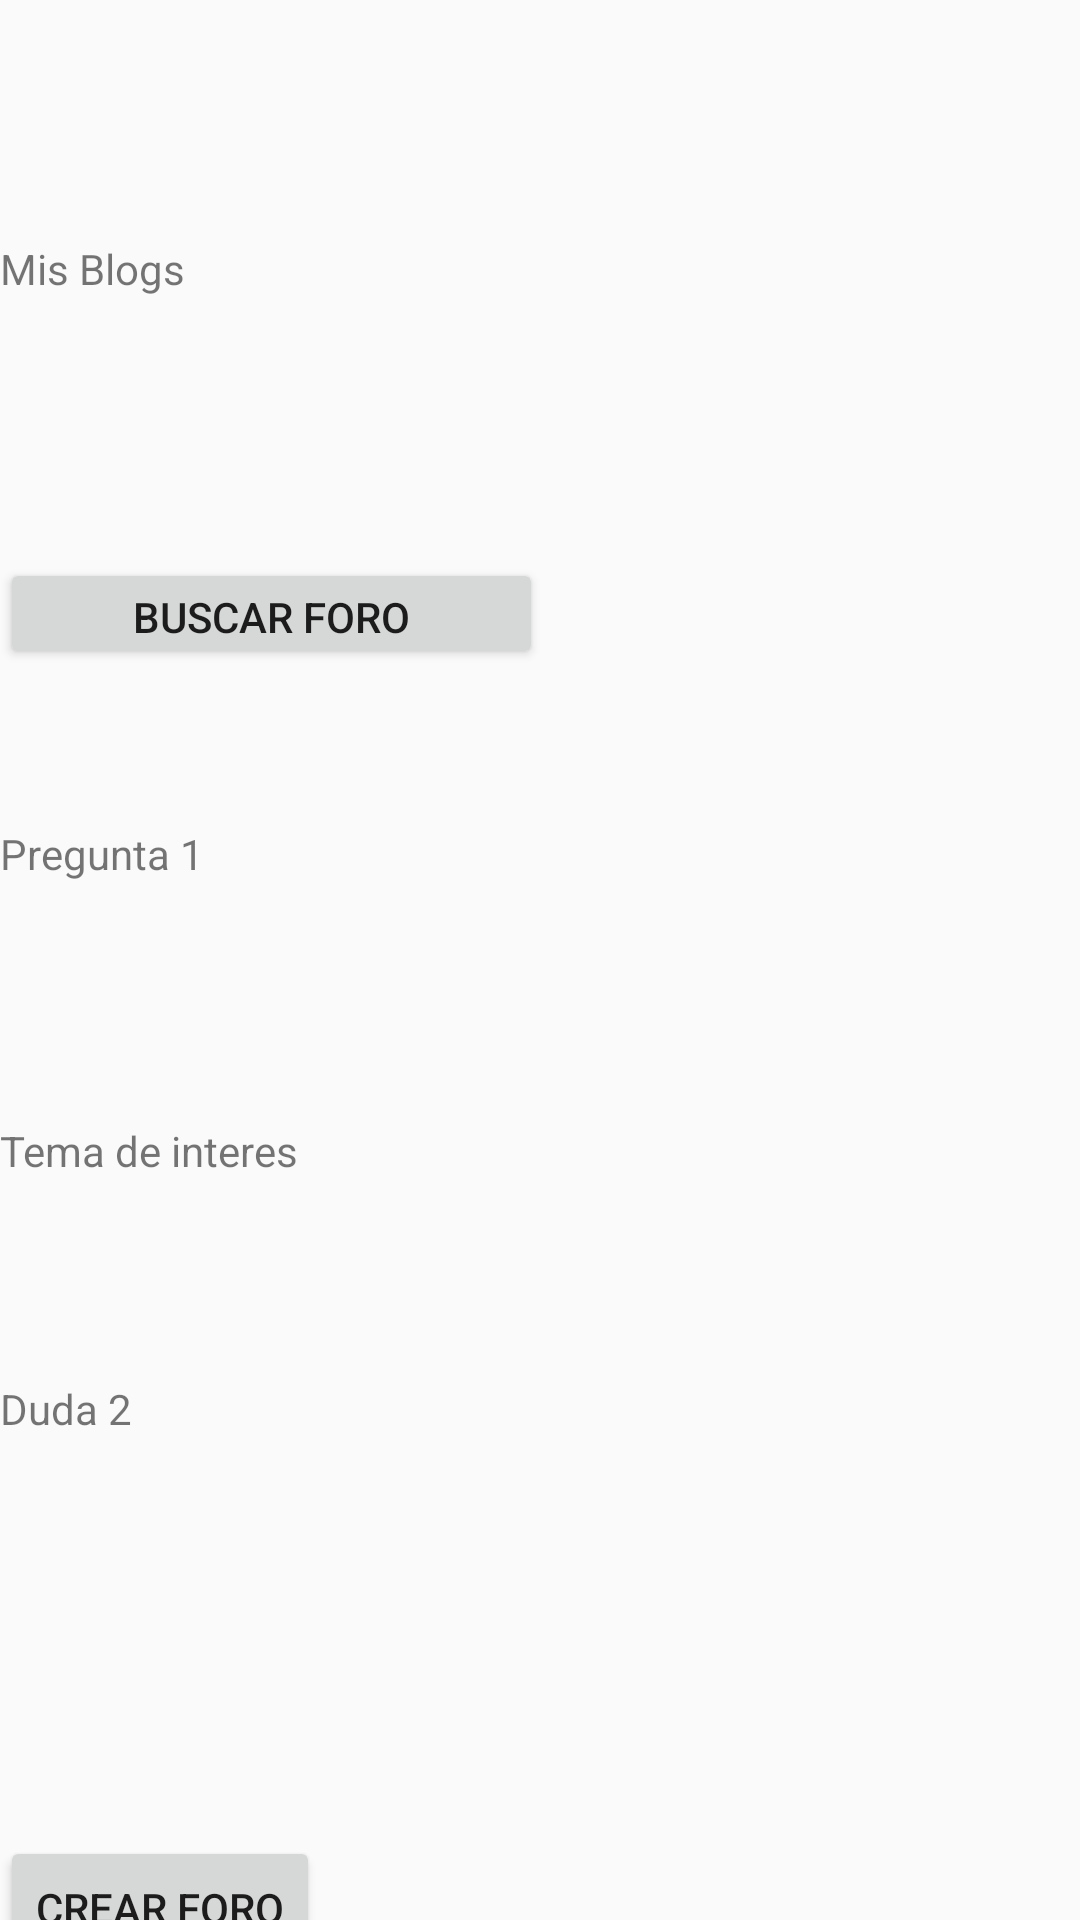

Write the Android layout XML for this screen, with the resource values it uses.
<!-- AndroidManifest.xml: application theme Theme.AppCompat.DayNight.DarkActionBar -->
<!-- res/layout/activity_my_blog.xml -->
<?xml version="1.0" encoding="utf-8"?>
<androidx.constraintlayout.widget.ConstraintLayout xmlns:android="http://schemas.android.com/apk/res/android"
    xmlns:app="http://schemas.android.com/apk/res-auto"
    xmlns:tools="http://schemas.android.com/tools"
    android:layout_width="match_parent"
    android:layout_height="match_parent"
    tools:context=".myBlog">

    <TextView
        android:id="@+id/misBlog"
        android:layout_width="156dp"
        android:layout_height="50dp"
        android:layout_marginTop="80dp"
        android:text="@string/misBlog"
        app:layout_constraintTop_toTopOf="parent"
        tools:layout_editor_absoluteX="117dp" />

    <Button
        android:id="@+id/buscarForo"
        android:layout_width="181dp"
        android:layout_height="37dp"
        android:layout_marginTop="56dp"
        android:text="@string/buscarForo"
        app:layout_constraintTop_toBottomOf="@+id/misBlog"
        tools:layout_editor_absoluteX="59dp" />

    <TextView
        android:id="@+id/pregunta1"
        android:layout_width="131dp"
        android:layout_height="63dp"
        android:layout_marginTop="52dp"
        android:text="@string/pregunta1"
        app:layout_constraintTop_toBottomOf="@+id/buscarForo"
        tools:layout_editor_absoluteX="59dp" />

    <TextView
        android:id="@+id/temaInteres1"
        android:layout_width="131dp"
        android:layout_height="62dp"
        android:layout_marginTop="36dp"
        android:text="@string/temaInteres1"
        app:layout_constraintTop_toBottomOf="@+id/pregunta1"
        tools:layout_editor_absoluteX="59dp" />

    <TextView
        android:id="@+id/duda2"
        android:layout_width="132dp"
        android:layout_height="72dp"
        android:layout_marginTop="24dp"
        android:text="@string/duda2"
        app:layout_constraintTop_toBottomOf="@+id/temaInteres1"
        tools:layout_editor_absoluteX="59dp" />

    <Button
        android:id="@+id/crearForo"
        android:layout_width="wrap_content"
        android:layout_height="wrap_content"
        android:layout_marginTop="80dp"
        android:text="@string/crearForo"
        app:layout_constraintTop_toBottomOf="@+id/duda2"
        tools:layout_editor_absoluteX="227dp" />
</androidx.constraintlayout.widget.ConstraintLayout>
<!-- resources referenced by this layout -->
<resources>
  <string name="buscarForo">Buscar Foro</string>
  <string name="crearForo">Crear foro</string>
  <string name="duda2">Duda 2</string>
  <string name="misBlog">Mis Blogs</string>
  <string name="pregunta1">Pregunta 1</string>
  <string name="temaInteres1">Tema de interes</string>
</resources>
